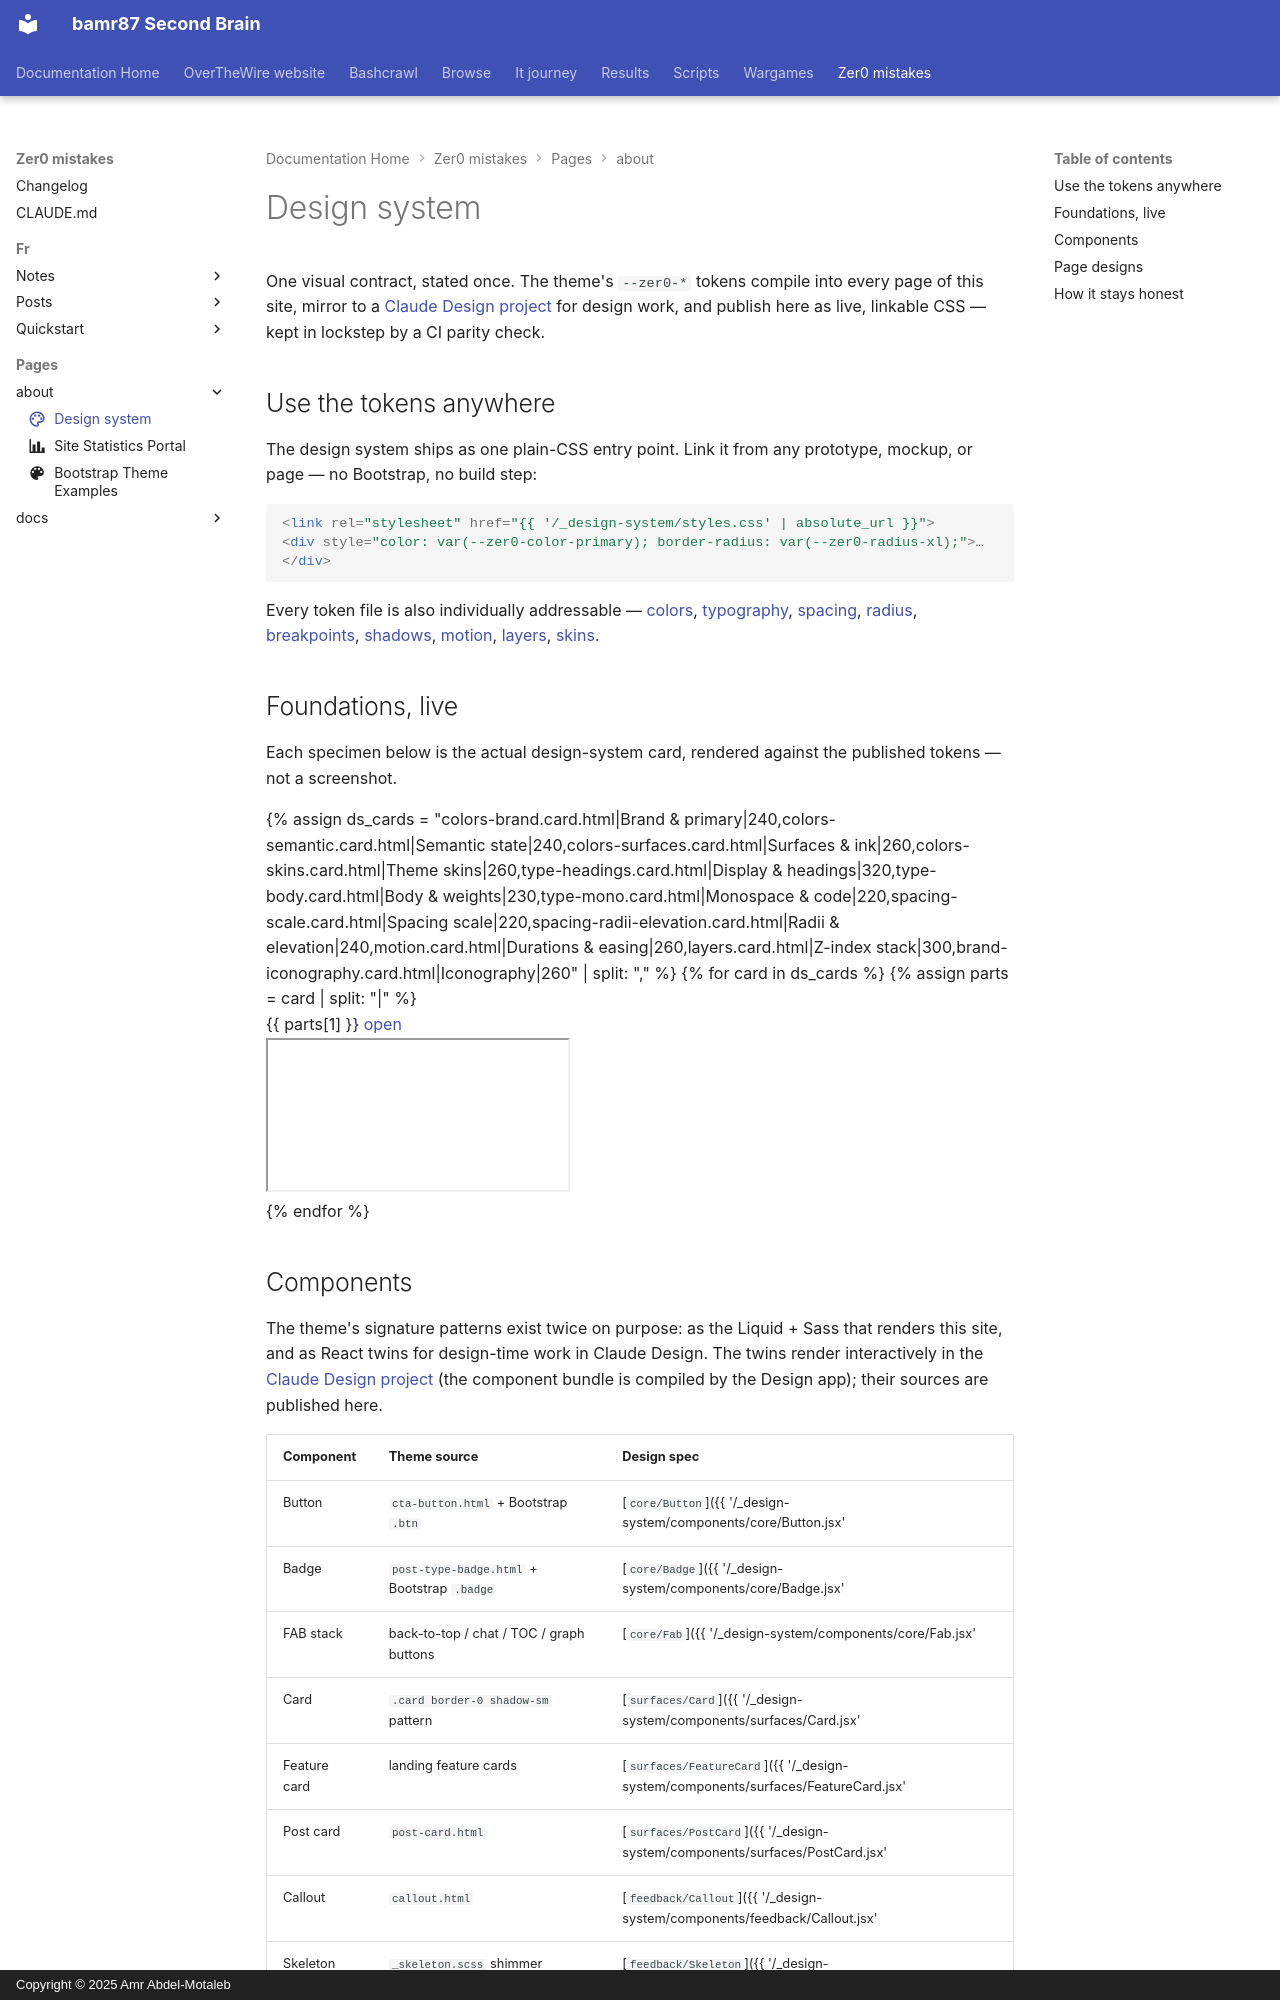

repository: bamr87/README · page: zer0-mistakes/pages/_about/design/index.html · generator: mkdocs · copyright: Copyright © 2025 Amr Abdel-Motaleb

---
categories:
- about
description: The zer0-mistakes design system, live — tokens, foundation specimens,
  component twins, and the Claude Design round-trip that keeps them in lockstep with
  the theme.
icon: material/palette-outline
lastmod: 2026-08-14 00:00:00+00:00
layout: default
permalink: /design/
source_file: pages/_about/design.md
source_icon: bi-palette2
source_repo: bamr87/zer0-mistakes
source_url: https://github.com/bamr87/zer0-mistakes/blob/main/pages/_about/design.md
tags:
- design-system
- tokens
- ui
title: Design system
---

One visual contract, stated once. The theme's `--zer0-*` tokens compile into every page of this site, mirror to a [Claude Design project](https://claude.ai/design/p/e75121c0-9210-42d1-ade3-2c8af9111cbe) for design work, and publish here as live, linkable CSS — kept in lockstep by a CI parity check.

## Use the tokens anywhere

The design system ships as one plain-CSS entry point. Link it from any prototype, mockup, or page — no Bootstrap, no build step:

```html
<link rel="stylesheet" href="{{ '/_design-system/styles.css' | absolute_url }}">
<div style="color: var(--zer0-color-primary); border-radius: var(--zer0-radius-xl);">…</div>
```

Every token file is also individually addressable — [colors]({{ '/_design-system/tokens/colors.css' | relative_url }}), [typography]({{ '/_design-system/tokens/typography.css' | relative_url }}), [spacing]({{ '/_design-system/tokens/spacing.css' | relative_url }}), [radius]({{ '/_design-system/tokens/radius.css' | relative_url }}), [breakpoints]({{ '/_design-system/tokens/breakpoints.css' | relative_url }}), [shadows]({{ '/_design-system/tokens/shadows.css' | relative_url }}), [motion]({{ '/_design-system/tokens/motion.css' | relative_url }}), [layers]({{ '/_design-system/tokens/layers.css' | relative_url }}), [skins]({{ '/_design-system/tokens/skins.css' | relative_url }}).

## Foundations, live

Each specimen below is the actual design-system card, rendered against the published tokens — not a screenshot.

<div class="row g-4 mt-1">
  {% assign ds_cards = "colors-brand.card.html|Brand & primary|240,colors-semantic.card.html|Semantic state|240,colors-surfaces.card.html|Surfaces & ink|260,colors-skins.card.html|Theme skins|260,type-headings.card.html|Display & headings|320,type-body.card.html|Body & weights|230,type-mono.card.html|Monospace & code|220,spacing-scale.card.html|Spacing scale|220,spacing-radii-elevation.card.html|Radii & elevation|240,motion.card.html|Durations & easing|260,layers.card.html|Z-index stack|300,brand-iconography.card.html|Iconography|260" | split: "," %}
  {% for card in ds_cards %}
    {% assign parts = card | split: "|" %}
    <div class="col-md-6">
      <div class="card border-0 shadow-sm h-100">
        <div class="card-header bg-body-tertiary d-flex justify-content-between align-items-center">
          <span class="fw-semibold">{{ parts[1] }}</span>
          <a class="small text-decoration-none" href="{{ '/_design-system/guidelines/' | append: parts[0] | relative_url }}" target="_blank" rel="noopener">open <i class="bi bi-box-arrow-up-right" aria-hidden="true"></i></a>
        </div>
        <iframe src="{{ '/_design-system/guidelines/' | append: parts[0] | relative_url }}" title="{{ parts[1] }} specimen" loading="lazy" class="w-100 border-0 rounded-bottom" style="height: {{ parts[2] }}px;"></iframe>
      </div>
    </div>
  {% endfor %}
</div>
